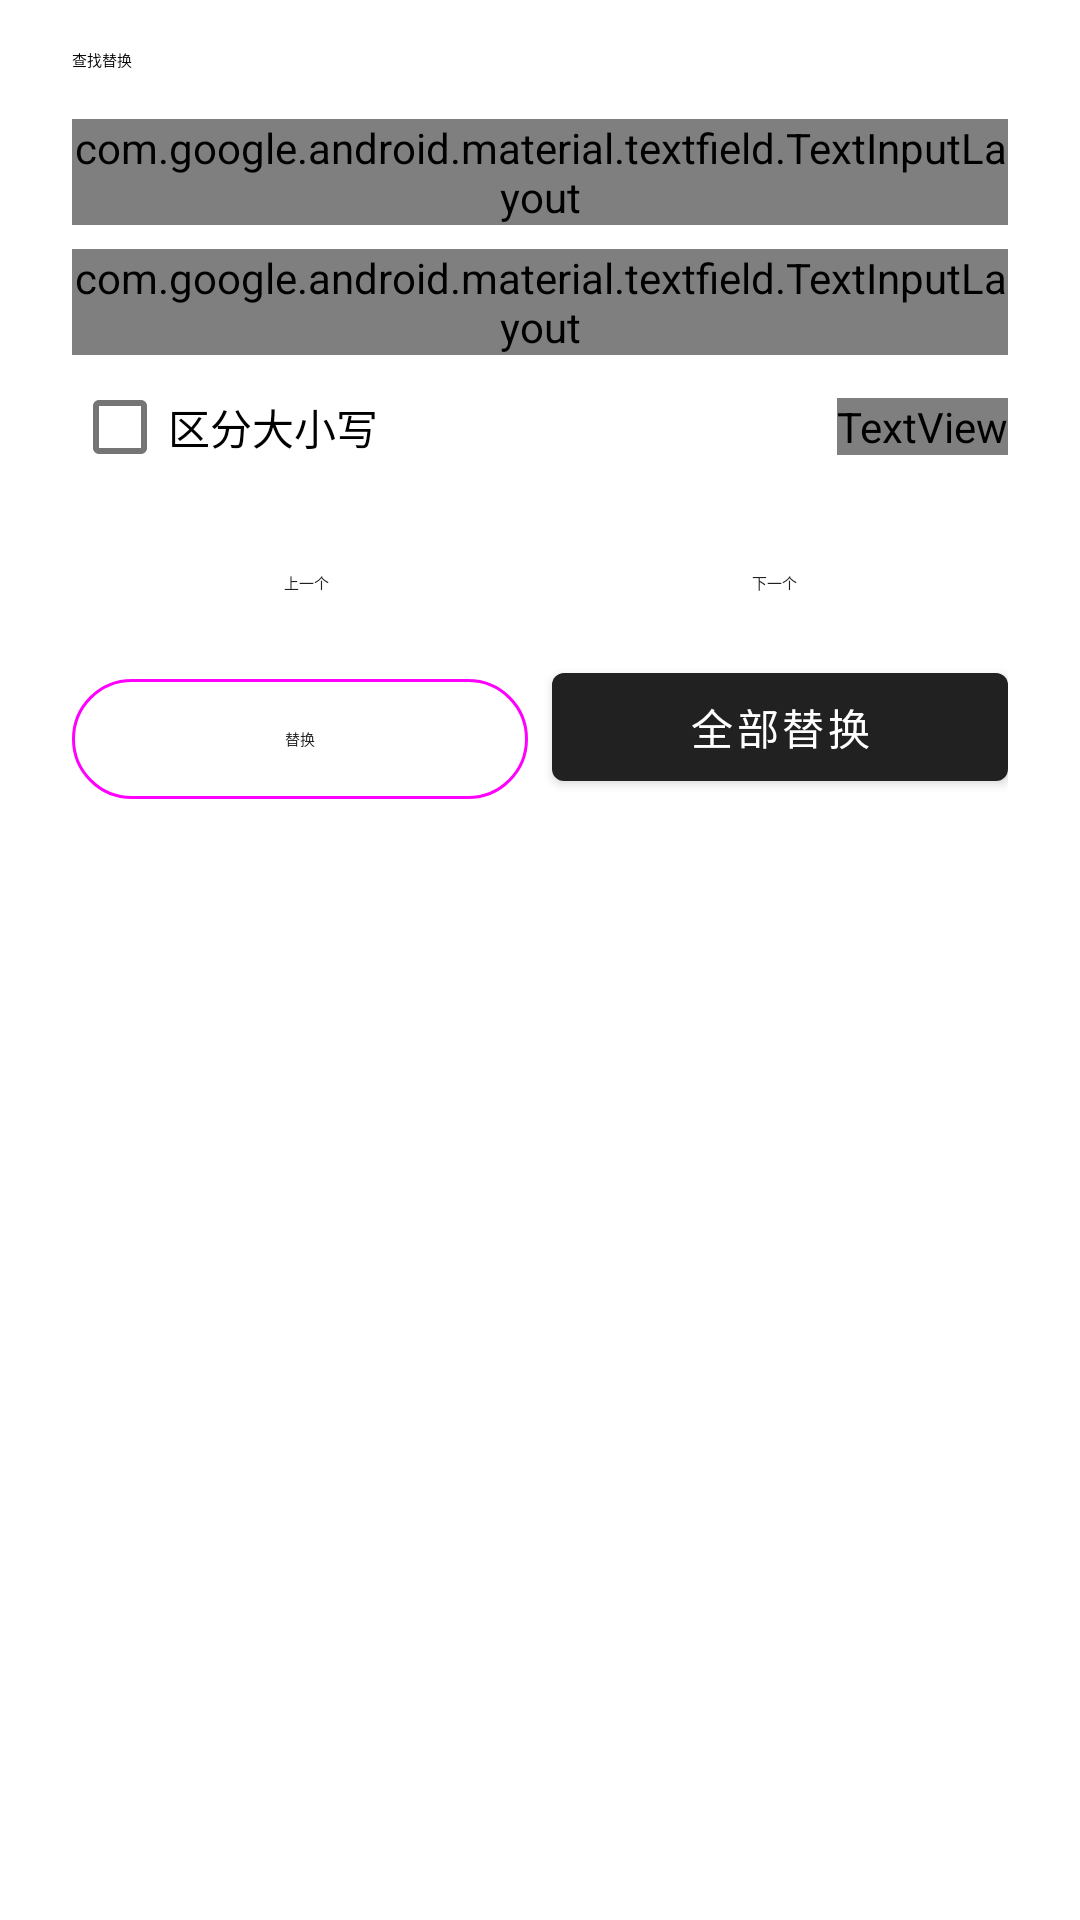

Here is an Android app screen rendered from its layout file. Give the layout XML and the strings, colors and styles it references.
<!-- AndroidManifest.xml: application theme Theme.MicroAuto -->
<!-- res/layout/sheet_find_replace.xml -->
<?xml version="1.0" encoding="utf-8"?>
<androidx.core.widget.NestedScrollView xmlns:android="http://schemas.android.com/apk/res/android"
    xmlns:app="http://schemas.android.com/apk/res-auto"
    xmlns:tools="http://schemas.android.com/tools"
    android:layout_width="match_parent"
    android:layout_height="wrap_content"
    android:fillViewport="false">

    <LinearLayout
        android:layout_width="match_parent"
        android:layout_height="wrap_content"
        android:orientation="vertical"
        android:paddingStart="24dp"
        android:paddingTop="16dp"
        android:paddingEnd="24dp"
        android:paddingBottom="24dp">

        <TextView
            android:layout_width="wrap_content"
            android:layout_height="wrap_content"
            android:text="@string/action_find_replace"
            android:textAppearance="?attr/textAppearanceTitleLarge" />

        <com.google.android.material.textfield.TextInputLayout
            android:id="@+id/findInputLayout"
            style="@style/Widget.Material3.TextInputLayout.OutlinedBox.Dense"
            android:layout_width="match_parent"
            android:layout_height="wrap_content"
            android:layout_marginTop="16dp"
            android:hint="@string/find_hint">

            <com.google.android.material.textfield.TextInputEditText
                android:id="@+id/findInput"
                android:layout_width="match_parent"
                android:layout_height="wrap_content"
                android:imeOptions="actionSearch"
                android:inputType="text"
                android:maxLines="1" />
        </com.google.android.material.textfield.TextInputLayout>

        <com.google.android.material.textfield.TextInputLayout
            android:id="@+id/replaceInputLayout"
            style="@style/Widget.Material3.TextInputLayout.OutlinedBox.Dense"
            android:layout_width="match_parent"
            android:layout_height="wrap_content"
            android:layout_marginTop="8dp"
            android:hint="@string/replace_hint">

            <com.google.android.material.textfield.TextInputEditText
                android:id="@+id/replaceInput"
                android:layout_width="match_parent"
                android:layout_height="wrap_content"
                android:imeOptions="actionDone"
                android:inputType="text"
                android:maxLines="1" />
        </com.google.android.material.textfield.TextInputLayout>

        <LinearLayout
            android:layout_width="match_parent"
            android:layout_height="wrap_content"
            android:gravity="center_vertical"
            android:orientation="horizontal">

            <com.google.android.material.checkbox.MaterialCheckBox
                android:id="@+id/caseSensitive"
                android:layout_width="0dp"
                android:layout_height="wrap_content"
                android:layout_weight="1"
                android:text="@string/find_case_sensitive" />

            <TextView
                android:id="@+id/matchCount"
                android:layout_width="wrap_content"
                android:layout_height="wrap_content"
                android:textAppearance="?attr/textAppearanceBodySmall"
                android:textColor="?attr/colorOnSurfaceVariant"
                tools:text="0/0" />
        </LinearLayout>

        <LinearLayout
            android:layout_width="match_parent"
            android:layout_height="wrap_content"
            android:layout_marginTop="4dp"
            android:orientation="horizontal">

            <com.google.android.material.button.MaterialButton
                android:id="@+id/btnFindPrev"
                style="@style/Widget.Material3.Button.TextButton"
                android:layout_width="0dp"
                android:layout_height="wrap_content"
                android:layout_weight="1"
                android:text="@string/find_previous" />

            <com.google.android.material.button.MaterialButton
                android:id="@+id/btnFindNext"
                style="@style/Widget.Material3.Button.TextButton"
                android:layout_width="0dp"
                android:layout_height="wrap_content"
                android:layout_weight="1"
                android:text="@string/find_next" />
        </LinearLayout>

        <LinearLayout
            android:layout_width="match_parent"
            android:layout_height="wrap_content"
            android:orientation="horizontal">

            <com.google.android.material.button.MaterialButton
                android:id="@+id/btnReplace"
                style="@style/Widget.Material3.Button.OutlinedButton"
                android:layout_width="0dp"
                android:layout_height="wrap_content"
                android:layout_weight="1"
                android:text="@string/find_replace" />

            <com.google.android.material.button.MaterialButton
                android:id="@+id/btnReplaceAll"
                android:layout_width="0dp"
                android:layout_height="wrap_content"
                android:layout_marginStart="8dp"
                android:layout_weight="1"
                android:text="@string/find_replace_all" />
        </LinearLayout>
    </LinearLayout>
</androidx.core.widget.NestedScrollView>
<!-- resources referenced by this layout -->
<resources>
  <string name="action_find_replace">查找替换</string>
  <string name="find_case_sensitive">区分大小写</string>
  <string name="find_hint">查找</string>
  <string name="find_next">下一个</string>
  <string name="find_previous">上一个</string>
  <string name="find_replace">替换</string>
  <string name="find_replace_all">全部替换</string>
  <string name="replace_hint">替换为</string>
  <color name="md_primary">#6C7CFF</color>
  <color name="md_on_primary">#FFFFFF</color>
  <color name="md_primary_container">#1D2742</color>
  <color name="md_on_primary_container">#DDE3FF</color>
  <color name="md_secondary">#38BDF8</color>
  <color name="md_on_secondary">#06101F</color>
  <color name="md_secondary_container">#12304A</color>
  <color name="md_on_secondary_container">#BAE6FD</color>
  <color name="md_tertiary">#C4B5FD</color>
  <color name="md_on_tertiary">#1E1B4B</color>
  <color name="md_tertiary_container">#2E2A5A</color>
  <color name="md_on_tertiary_container">#EDE9FE</color>
  <color name="md_background">#0B1020</color>
  <color name="md_on_background">#E8EDF8</color>
  <color name="md_surface">#0B1020</color>
  <color name="md_on_surface">#E8EDF8</color>
  <color name="md_surface_variant">#1D2742</color>
  <color name="md_on_surface_variant">#8A94AD</color>
  <color name="md_outline">#3B4A7A</color>
  <color name="md_outline_variant">#25304A</color>
  <color name="md_surface_container_lowest">#0B1020</color>
  <color name="md_surface_container_low">#0D1424</color>
  <color name="md_surface_container">#141B2E</color>
  <color name="md_surface_container_high">#1A2338</color>
  <color name="md_surface_container_highest">#222C46</color>
  <color name="md_error">#FB7185</color>
  <color name="md_on_error">#3B0A12</color>
  <color name="md_error_container">#5A1A26</color>
  <color name="md_on_error_container">#FFD9DF</color>
  <!-- drawable bg_app_surface (drawable) -->
  <?xml version="1.0" encoding="utf-8"?>
  <shape xmlns:android="http://schemas.android.com/apk/res/android"
      android:shape="rectangle">
      <gradient
          android:angle="270"
          android:centerColor="#0B1020"
          android:centerY="0.42"
          android:endColor="#0B1020"
          android:startColor="#111B35"
          android:type="linear" />
  </shape>
  <style name="ShapeAppearance.MicroAuto.SmallComponent" parent="ShapeAppearance.Material3.Corner.Small">
          <item name="cornerSize">8dp</item>
      </style>
</resources>
